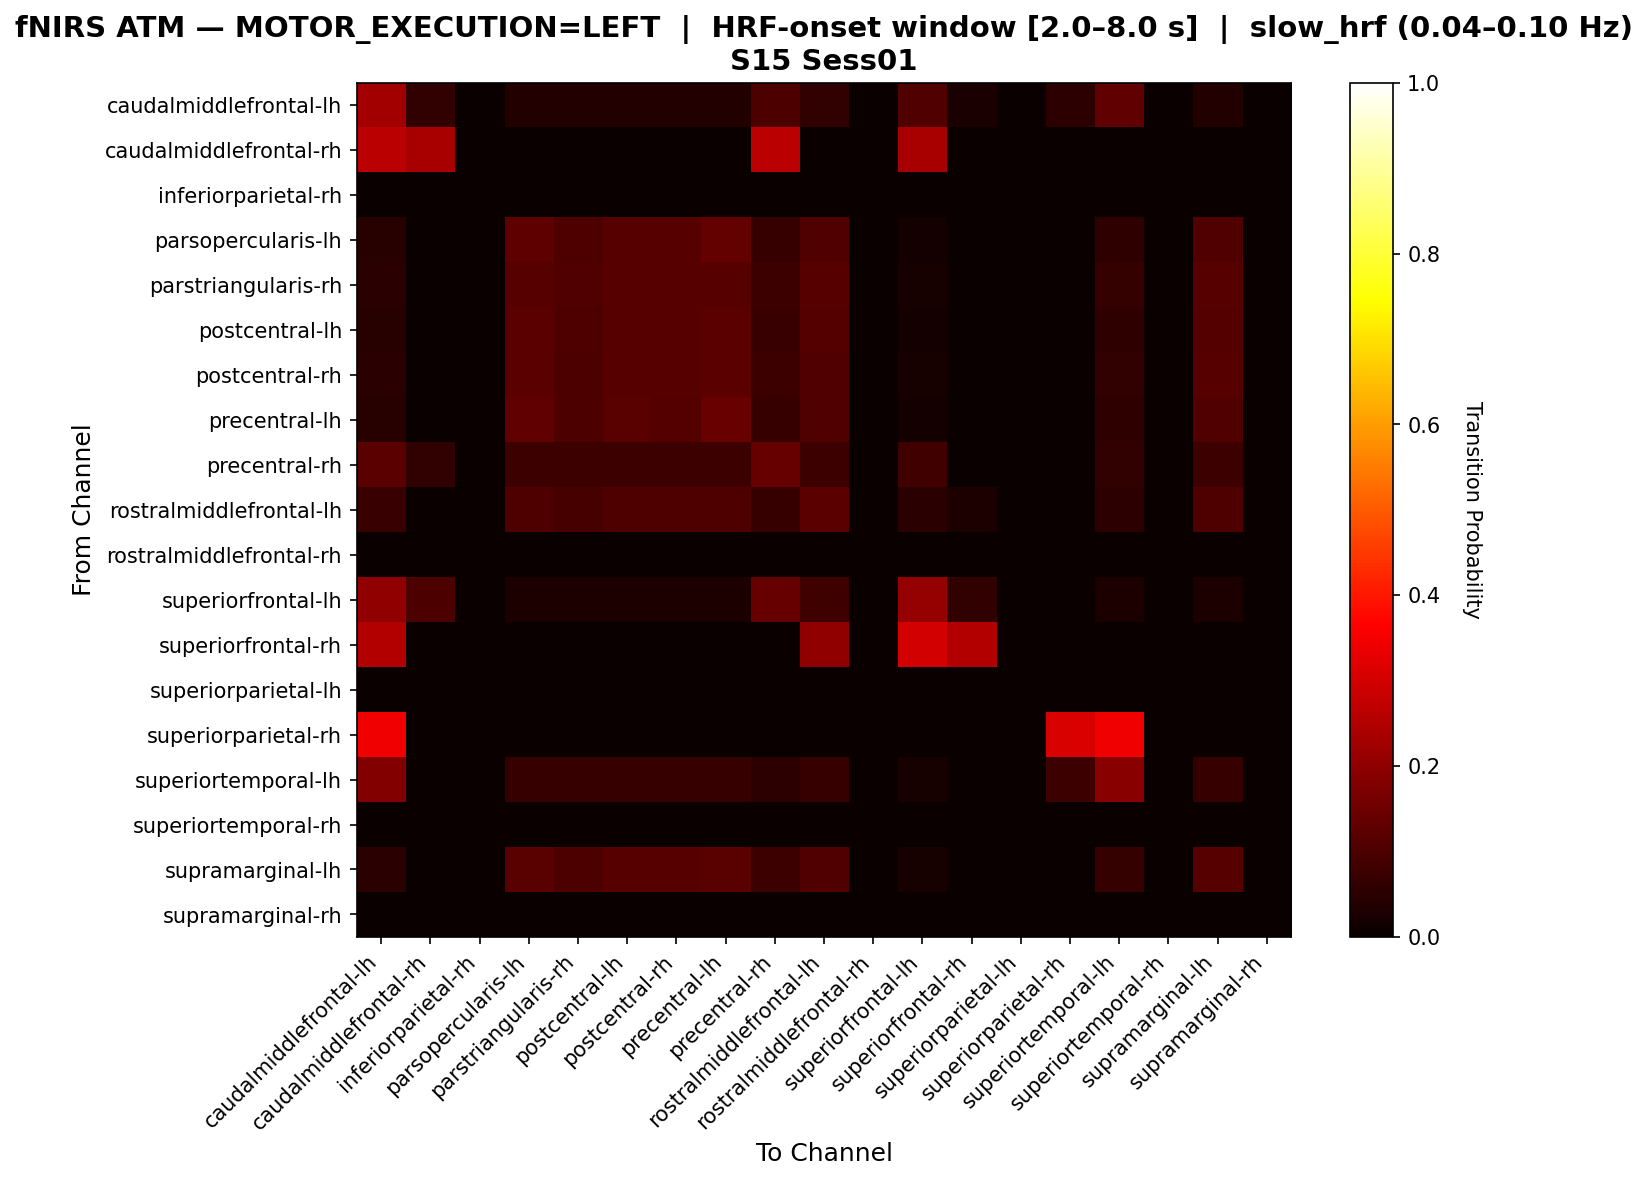

Values plotted in this chart, from the file beside it:
, caudalmiddlefrontal-lh, caudalmiddlefrontal-rh, inferiorparietal-rh, parsopercularis-lh, parstriangularis-rh, postcentral-lh, postcentral-rh, precentral-lh, precentral-rh, rostralmiddlefrontal-lh, rostralmiddlefrontal-rh, superiorfrontal-lh, superiorfrontal-rh, superiorparietal-lh, superiorparietal-rh, superiortemporal-lh, superiortemporal-rh, supramarginal-lh, supramarginal-rh
caudalmiddlefrontal-lh, 0.2295, 0.06011, 0.0, 0.03825, 0.03825, 0.03825, 0.03825, 0.03825, 0.09836, 0.06011, 0.0, 0.1093, 0.02732, 0.0, 0.05464, 0.1311, 0.0, 0.03825, 0.0
caudalmiddlefrontal-rh, 0.2619, 0.2381, 0.0, 0.0, 0.0, 0.0, 0.0, 0.0, 0.2619, 0.0, 0.0, 0.2381, 0.0, 0.0, 0.0, 0.0, 0.0, 0.0, 0.0
inferiorparietal-rh, 0.0, 0.0, 0.0, 0.0, 0.0, 0.0, 0.0, 0.0, 0.0, 0.0, 0.0, 0.0, 0.0, 0.0, 0.0, 0.0, 0.0, 0.0, 0.0
parsopercularis-lh, 0.04459, 0.0, 0.0, 0.1274, 0.1019, 0.1146, 0.1146, 0.1338, 0.07006, 0.1083, 0.0, 0.01911, 0.0, 0.0, 0.0, 0.05732, 0.0, 0.1083, 0.0
parstriangularis-rh, 0.04965, 0.0, 0.0, 0.1135, 0.1064, 0.1135, 0.1135, 0.1135, 0.07801, 0.1135, 0.0, 0.02128, 0.0, 0.0, 0.0, 0.06383, 0.0, 0.1135, 0.0
postcentral-lh, 0.04545, 0.0, 0.0, 0.1234, 0.1039, 0.1169, 0.1169, 0.1234, 0.07143, 0.1104, 0.0, 0.01948, 0.0, 0.0, 0.0, 0.05844, 0.0, 0.1104, 0.0
postcentral-rh, 0.0473, 0.0, 0.0, 0.1216, 0.1014, 0.1149, 0.1149, 0.1216, 0.07432, 0.1081, 0.0, 0.02027, 0.0, 0.0, 0.0, 0.06081, 0.0, 0.1149, 0.0
precentral-lh, 0.04348, 0.0, 0.0, 0.1304, 0.09938, 0.118, 0.1118, 0.1429, 0.06832, 0.1056, 0.0, 0.01863, 0.0, 0.0, 0.0, 0.0559, 0.0, 0.1056, 0.0
precentral-rh, 0.1241, 0.06207, 0.0, 0.07586, 0.07586, 0.07586, 0.07586, 0.07586, 0.1379, 0.07586, 0.0, 0.08276, 0.0, 0.0, 0.0, 0.06207, 0.0, 0.07586, 0.0
rostralmiddlefrontal-lh, 0.07273, 0.0, 0.0, 0.103, 0.09091, 0.103, 0.103, 0.103, 0.06667, 0.1212, 0.0, 0.04848, 0.0303, 0.0, 0.0, 0.05455, 0.0, 0.103, 0.0
rostralmiddlefrontal-rh, 0.0, 0.0, 0.0, 0.0, 0.0, 0.0, 0.0, 0.0, 0.0, 0.0, 0.0, 0.0, 0.0, 0.0, 0.0, 0.0, 0.0, 0.0, 0.0
superiorfrontal-lh, 0.2, 0.1, 0.0, 0.03, 0.03, 0.03, 0.03, 0.03, 0.14, 0.08, 0.0, 0.21, 0.06, 0.0, 0.0, 0.03, 0.0, 0.03, 0.0
superiorfrontal-rh, 0.25, 0.0, 0.0, 0.0, 0.0, 0.0, 0.0, 0.0, 0.0, 0.2, 0.0, 0.3, 0.25, 0.0, 0.0, 0.0, 0.0, 0.0, 0.0
superiorparietal-lh, 0.0, 0.0, 0.0, 0.0, 0.0, 0.0, 0.0, 0.0, 0.0, 0.0, 0.0, 0.0, 0.0, 0.0, 0.0, 0.0, 0.0, 0.0, 0.0
superiorparietal-rh, 0.3448, 0.0, 0.0, 0.0, 0.0, 0.0, 0.0, 0.0, 0.0, 0.0, 0.0, 0.0, 0.0, 0.0, 0.3103, 0.3448, 0.0, 0.0, 0.0
superiortemporal-lh, 0.1818, 0.0, 0.0, 0.06818, 0.06818, 0.06818, 0.06818, 0.06818, 0.05303, 0.06818, 0.0, 0.02273, 0.0, 0.0, 0.07576, 0.1894, 0.0, 0.06818, 0.0
superiortemporal-rh, 0.0, 0.0, 0.0, 0.0, 0.0, 0.0, 0.0, 0.0, 0.0, 0.0, 0.0, 0.0, 0.0, 0.0, 0.0, 0.0, 0.0, 0.0, 0.0
supramarginal-lh, 0.04965, 0.0, 0.0, 0.1206, 0.09929, 0.1135, 0.1135, 0.1206, 0.07801, 0.1064, 0.0, 0.02128, 0.0, 0.0, 0.0, 0.06383, 0.0, 0.1135, 0.0
supramarginal-rh, 0.0, 0.0, 0.0, 0.0, 0.0, 0.0, 0.0, 0.0, 0.0, 0.0, 0.0, 0.0, 0.0, 0.0, 0.0, 0.0, 0.0, 0.0, 0.0
